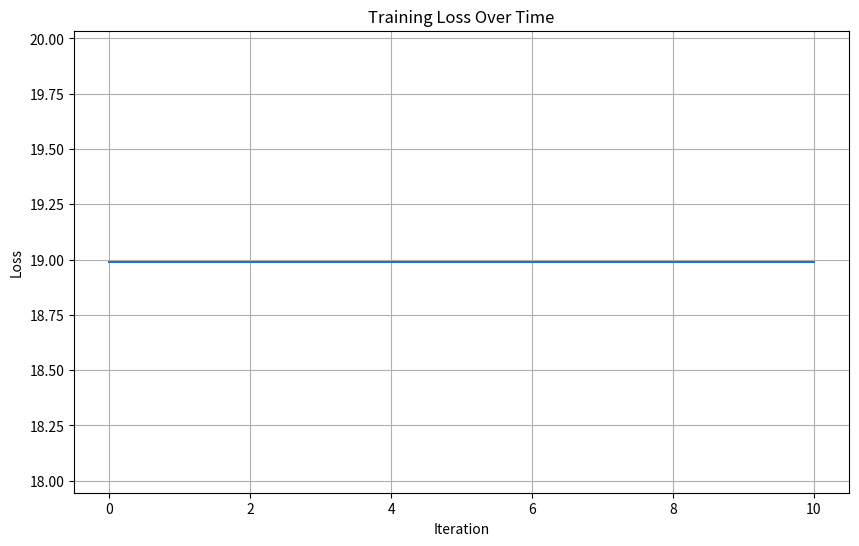

Source code (Python):
"""
Linear Regression Implementation

This module implements a simple linear regression model from scratch using numpy.
The implementation includes both batch gradient descent and stochastic gradient descent
optimization methods.

Author: ML Notes
Date: 2024
"""

import numpy as np
from typing import Tuple, Optional
import matplotlib.pyplot as plt

class LinearRegression:
    """
    A class to implement Linear Regression from scratch.
    
    This implementation includes:
    - Batch Gradient Descent
    - Stochastic Gradient Descent
    - Regularization (L1/L2)
    - Learning rate scheduling
    - Early stopping
    
    Attributes:
        learning_rate (float): The learning rate for gradient descent
        n_iterations (int): Number of iterations for training
        regularization (str): Type of regularization ('l1', 'l2', or None)
        lambda_reg (float): Regularization strength
        weights (np.ndarray): Model weights
        bias (float): Model bias
        history (dict): Training history
    """
    
    def __init__(
        self,
        learning_rate: float = 0.01,
        n_iterations: int = 1000,
        regularization: Optional[str] = None,
        lambda_reg: float = 0.1
    ):
        """
        Initialize the Linear Regression model.
        
        Args:
            learning_rate (float): Learning rate for gradient descent
            n_iterations (int): Number of training iterations
            regularization (str): Type of regularization ('l1', 'l2', or None)
            lambda_reg (float): Regularization strength
        """
        self.learning_rate = learning_rate
        self.n_iterations = n_iterations
        self.regularization = regularization
        self.lambda_reg = lambda_reg
        self.weights = None
        self.bias = None
        self.history = {
            'loss': [],
            'weights': [],
            'bias': []
        }
    
    def _initialize_parameters(self, n_features: int) -> None:
        """
        Initialize model parameters.
        
        Args:
            n_features (int): Number of features in the input data
        """
        self.weights = np.random.randn(n_features)
        self.bias = 0
    
    def _compute_loss(
        self,
        X: np.ndarray,
        y: np.ndarray,
        weights: np.ndarray,
        bias: float
    ) -> float:
        """
        Compute the loss function (MSE) with optional regularization.
        
        Args:
            X (np.ndarray): Input features
            y (np.ndarray): Target values
            weights (np.ndarray): Current weights
            bias (float): Current bias
            
        Returns:
            float: Computed loss value
        """
        predictions = np.dot(X, weights) + bias
        mse = np.mean((predictions - y) ** 2)
        
        # Add regularization if specified
        if self.regularization == 'l1':
            mse += self.lambda_reg * np.sum(np.abs(weights))
        elif self.regularization == 'l2':
            mse += self.lambda_reg * np.sum(weights ** 2)
            
        return mse
    
    def _compute_gradients(
        self,
        X: np.ndarray,
        y: np.ndarray,
        weights: np.ndarray,
        bias: float
    ) -> Tuple[np.ndarray, float]:
        """
        Compute gradients for weights and bias.
        
        Args:
            X (np.ndarray): Input features
            y (np.ndarray): Target values
            weights (np.ndarray): Current weights
            bias (float): Current bias
            
        Returns:
            Tuple[np.ndarray, float]: Gradients for weights and bias
        """
        n_samples = X.shape[0]
        predictions = np.dot(X, weights) + bias
        
        # Compute gradients
        dw = (2/n_samples) * np.dot(X.T, (predictions - y))
        db = (2/n_samples) * np.sum(predictions - y)
        
        # Add regularization gradients
        if self.regularization == 'l1':
            dw += self.lambda_reg * np.sign(weights)
        elif self.regularization == 'l2':
            dw += 2 * self.lambda_reg * weights
            
        return dw, db
    
    def fit(
        self,
        X: np.ndarray,
        y: np.ndarray,
        method: str = 'batch',
        batch_size: int = 32,
        early_stopping: bool = True,
        patience: int = 10
    ) -> 'LinearRegression':
        """
        Train the linear regression model.
        
        Args:
            X (np.ndarray): Training features
            y (np.ndarray): Target values
            method (str): Optimization method ('batch' or 'stochastic')
            batch_size (int): Batch size for stochastic gradient descent
            early_stopping (bool): Whether to use early stopping
            patience (int): Number of iterations to wait for improvement
            
        Returns:
            LinearRegression: Trained model
        """
        n_samples, n_features = X.shape
        self._initialize_parameters(n_features)
        
        best_loss = float('inf')
        patience_counter = 0
        
        for i in range(self.n_iterations):
            if method == 'batch':
                # Batch gradient descent
                dw, db = self._compute_gradients(X, y, self.weights, self.bias)
            else:
                # Stochastic gradient descent
                indices = np.random.permutation(n_samples)
                X_shuffled = X[indices]
                y_shuffled = y[indices]
                
                for j in range(0, n_samples, batch_size):
                    X_batch = X_shuffled[j:j+batch_size]
                    y_batch = y_shuffled[j:j+batch_size]
                    dw, db = self._compute_gradients(X_batch, y_batch, self.weights, self.bias)
                    
                    # Update parameters
                    self.weights -= self.learning_rate * dw
                    self.bias -= self.learning_rate * db
            
            # Compute loss
            loss = self._compute_loss(X, y, self.weights, self.bias)
            
            # Store history
            self.history['loss'].append(loss)
            self.history['weights'].append(self.weights.copy())
            self.history['bias'].append(self.bias)
            
            # Early stopping
            if early_stopping:
                if loss < best_loss:
                    best_loss = loss
                    patience_counter = 0
                else:
                    patience_counter += 1
                    if patience_counter >= patience:
                        print(f"Early stopping at iteration {i}")
                        break
            
            # Learning rate scheduling
            self.learning_rate *= 0.999
        
        return self
    
    def predict(self, X: np.ndarray) -> np.ndarray:
        """
        Make predictions using the trained model.
        
        Args:
            X (np.ndarray): Input features
            
        Returns:
            np.ndarray: Predicted values
        """
        return np.dot(X, self.weights) + self.bias
    
    def score(self, X: np.ndarray, y: np.ndarray) -> float:
        """
        Calculate the R² score of the model.
        
        Args:
            X (np.ndarray): Input features
            y (np.ndarray): Target values
            
        Returns:
            float: R² score
        """
        y_pred = self.predict(X)
        ss_total = np.sum((y - np.mean(y)) ** 2)
        ss_residual = np.sum((y - y_pred) ** 2)
        r2 = 1 - (ss_residual / ss_total)
        return r2
    
    def plot_training_history(self) -> None:
        """
        Plot the training history (loss over iterations).
        """
        plt.figure(figsize=(10, 6))
        plt.plot(self.history['loss'])
        plt.title('Training Loss Over Time')
        plt.xlabel('Iteration')
        plt.ylabel('Loss')
        plt.grid(True)
        plt.show()

# Example usage
if __name__ == "__main__":
    # Generate sample data
    np.random.seed(42)
    X = np.random.randn(100, 2)
    y = 2 * X[:, 0] + 3 * X[:, 1] + np.random.randn(100) * 0.1
    
    # Create and train model
    model = LinearRegression(
        learning_rate=0.01,
        n_iterations=1000,
        regularization='l2',
        lambda_reg=0.1
    )
    
    # Train the model
    model.fit(X, y, method='batch', early_stopping=True)
    
    # Make predictions
    y_pred = model.predict(X)
    
    # Calculate score
    r2_score = model.score(X, y)
    print(f"R² Score: {r2_score:.4f}")
    
    # Plot training history
    model.plot_training_history() 